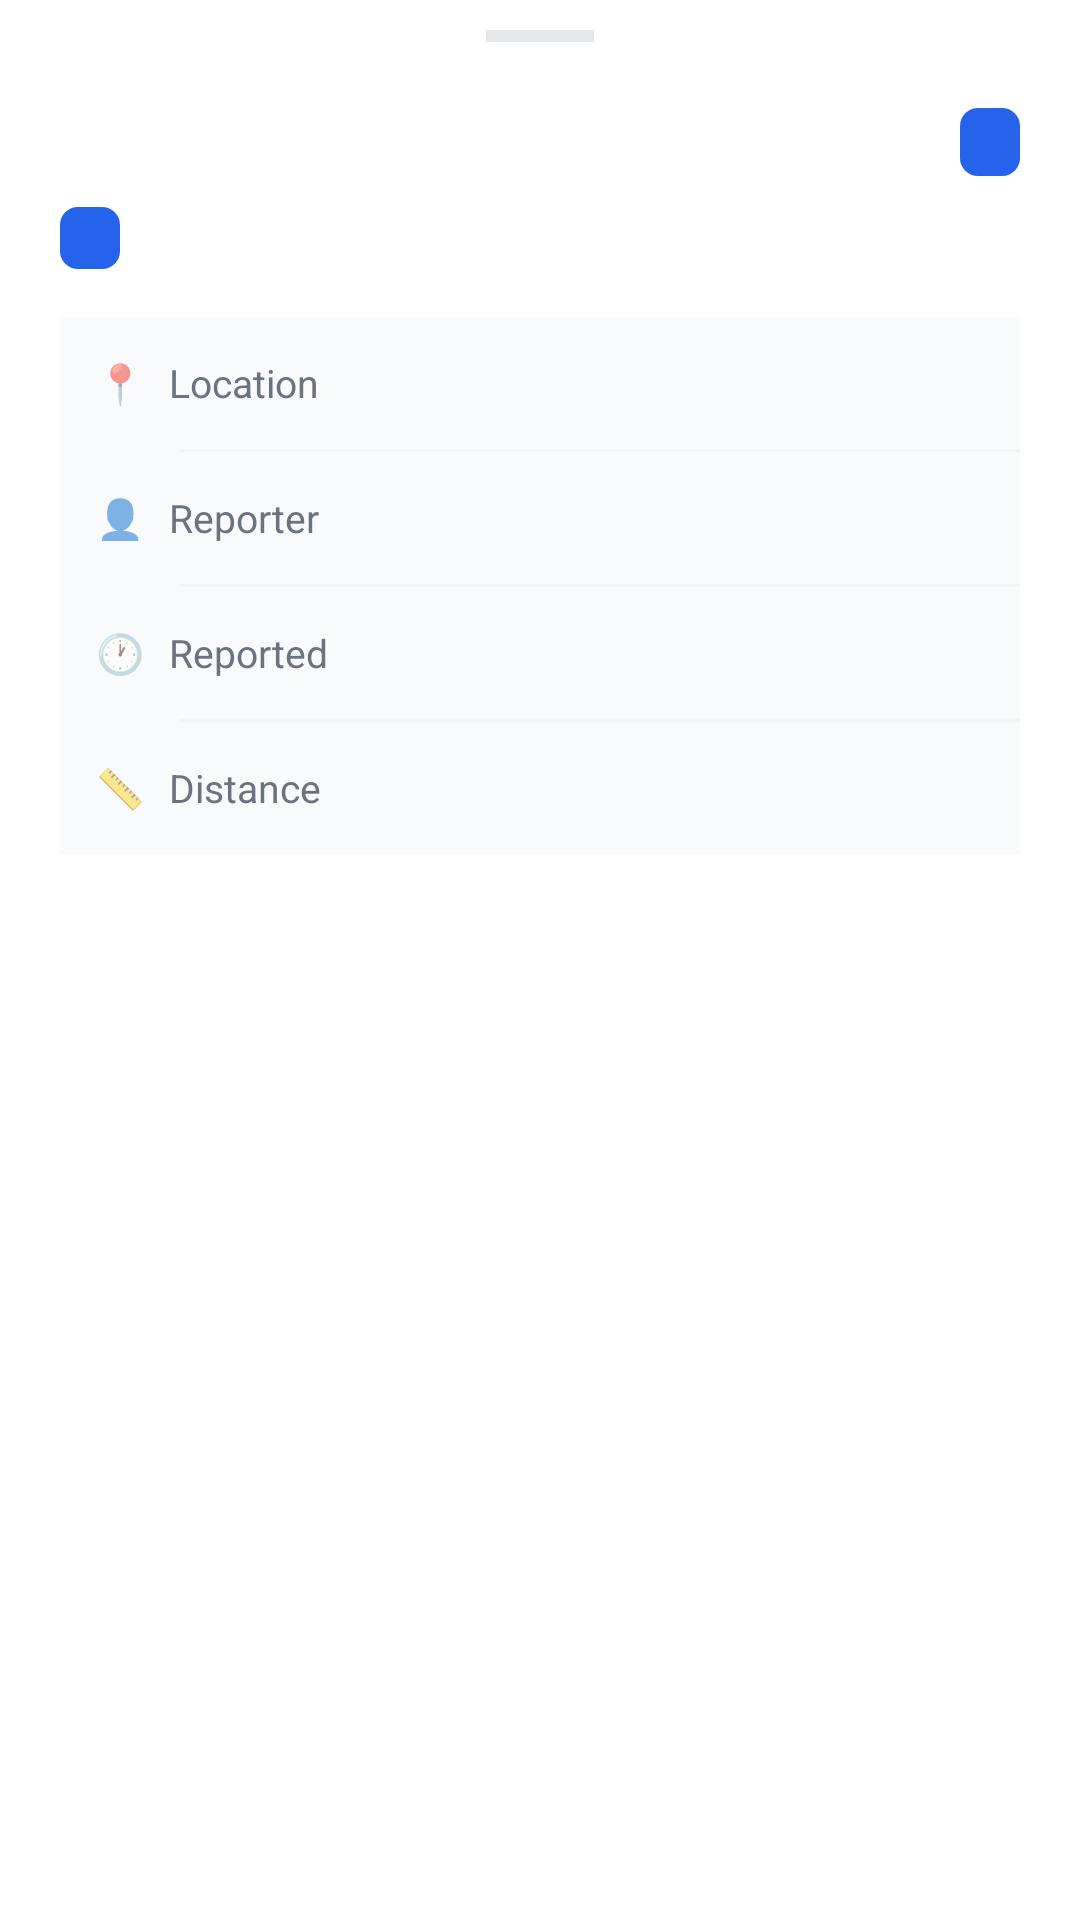

The Android layout XML behind this screen, and the referenced resources:
<!-- AndroidManifest.xml: application theme Theme.MDRRMO -->
<!-- res/layout/bottom_sheet_hazard_detail.xml -->
<?xml version="1.0" encoding="utf-8"?>
<LinearLayout
    xmlns:android="http://schemas.android.com/apk/res/android"
    xmlns:app="http://schemas.android.com/apk/res-auto"
    android:layout_width="match_parent"
    android:layout_height="wrap_content"
    android:orientation="vertical"
    android:background="@color/surface">

    
    <View
        android:layout_width="36dp"
        android:layout_height="4dp"
        android:layout_gravity="center_horizontal"
        android:layout_marginTop="10dp"
        android:layout_marginBottom="0dp"
        android:background="@color/border" />

    <ScrollView
        android:layout_width="match_parent"
        android:layout_height="wrap_content"
        android:overScrollMode="never">

        <LinearLayout
            android:layout_width="match_parent"
            android:layout_height="wrap_content"
            android:orientation="vertical"
            android:padding="20dp">

            
            <LinearLayout
                android:layout_width="match_parent"
                android:layout_height="wrap_content"
                android:orientation="horizontal"
                android:gravity="center_vertical"
                android:layout_marginBottom="8dp">

                <TextView
                    android:id="@+id/tvHazardName"
                    android:layout_width="0dp"
                    android:layout_height="wrap_content"
                    android:layout_weight="1"
                    android:textColor="@color/text_primary"
                    android:textSize="20sp"
                    android:textStyle="bold" />

                <TextView
                    android:id="@+id/tvRiskLevel"
                    android:layout_width="wrap_content"
                    android:layout_height="wrap_content"
                    android:paddingStart="10dp"
                    android:paddingEnd="10dp"
                    android:paddingTop="4dp"
                    android:paddingBottom="4dp"
                    android:textSize="11sp"
                    android:textStyle="bold"
                    android:textColor="@color/surface"
                    android:background="@drawable/bg_tag" />

            </LinearLayout>

            
            <TextView
                android:id="@+id/tvStatus"
                android:layout_width="wrap_content"
                android:layout_height="wrap_content"
                android:layout_marginBottom="16dp"
                android:paddingStart="10dp"
                android:paddingEnd="10dp"
                android:paddingTop="3dp"
                android:paddingBottom="3dp"
                android:textSize="11sp"
                android:textColor="@color/surface"
                android:background="@drawable/bg_tag" />

            
            <androidx.cardview.widget.CardView
                android:id="@+id/cardPhoto"
                android:layout_width="match_parent"
                android:layout_height="160dp"
                android:layout_marginBottom="16dp"
                android:visibility="gone"
                app:cardCornerRadius="10dp"
                app:cardElevation="0dp"
                app:strokeWidth="1dp"
                app:strokeColor="@color/border">

                <ImageView
                    android:id="@+id/ivHazardPhoto"
                    android:layout_width="match_parent"
                    android:layout_height="match_parent"
                    android:scaleType="centerCrop"
                    android:contentDescription="Hazard photo" />

            </androidx.cardview.widget.CardView>

            
            <LinearLayout
                android:layout_width="match_parent"
                android:layout_height="wrap_content"
                android:orientation="vertical"
                android:background="@color/background"
                android:layout_marginBottom="12dp">

                
                <LinearLayout
                    android:layout_width="match_parent"
                    android:layout_height="44dp"
                    android:orientation="horizontal"
                    android:gravity="center_vertical"
                    android:paddingStart="12dp"
                    android:paddingEnd="12dp">
                    <TextView
                        android:layout_width="wrap_content"
                        android:layout_height="wrap_content"
                        android:text="📍"
                        android:textSize="13sp"
                        android:layout_marginEnd="8dp" />
                    <TextView
                        android:layout_width="0dp"
                        android:layout_height="wrap_content"
                        android:layout_weight="1"
                        android:text="Location"
                        android:textColor="@color/text_secondary"
                        android:textSize="13sp" />
                    <TextView
                        android:id="@+id/tvLocation"
                        android:layout_width="wrap_content"
                        android:layout_height="wrap_content"
                        android:textColor="@color/text_primary"
                        android:textSize="13sp"
                        android:textStyle="bold" />
                </LinearLayout>

                <View android:layout_width="match_parent" android:layout_height="1dp"
                    android:background="@color/divider" android:layout_marginStart="40dp"/>

                
                <LinearLayout
                    android:layout_width="match_parent"
                    android:layout_height="44dp"
                    android:orientation="horizontal"
                    android:gravity="center_vertical"
                    android:paddingStart="12dp"
                    android:paddingEnd="12dp">
                    <TextView
                        android:layout_width="wrap_content"
                        android:layout_height="wrap_content"
                        android:text="👤"
                        android:textSize="13sp"
                        android:layout_marginEnd="8dp" />
                    <TextView
                        android:layout_width="0dp"
                        android:layout_height="wrap_content"
                        android:layout_weight="1"
                        android:text="Reporter"
                        android:textColor="@color/text_secondary"
                        android:textSize="13sp" />
                    <TextView
                        android:id="@+id/tvReporter"
                        android:layout_width="wrap_content"
                        android:layout_height="wrap_content"
                        android:textColor="@color/text_primary"
                        android:textSize="13sp"
                        android:textStyle="bold" />
                </LinearLayout>

                <View android:layout_width="match_parent" android:layout_height="1dp"
                    android:background="@color/divider" android:layout_marginStart="40dp"/>

                
                <LinearLayout
                    android:layout_width="match_parent"
                    android:layout_height="44dp"
                    android:orientation="horizontal"
                    android:gravity="center_vertical"
                    android:paddingStart="12dp"
                    android:paddingEnd="12dp">
                    <TextView
                        android:layout_width="wrap_content"
                        android:layout_height="wrap_content"
                        android:text="🕐"
                        android:textSize="13sp"
                        android:layout_marginEnd="8dp" />
                    <TextView
                        android:layout_width="0dp"
                        android:layout_height="wrap_content"
                        android:layout_weight="1"
                        android:text="Reported"
                        android:textColor="@color/text_secondary"
                        android:textSize="13sp" />
                    <TextView
                        android:id="@+id/tvDate"
                        android:layout_width="wrap_content"
                        android:layout_height="wrap_content"
                        android:textColor="@color/text_primary"
                        android:textSize="13sp"
                        android:textStyle="bold" />
                </LinearLayout>

                <View android:layout_width="match_parent" android:layout_height="1dp"
                    android:background="@color/divider" android:layout_marginStart="40dp"/>

                
                <LinearLayout
                    android:layout_width="match_parent"
                    android:layout_height="44dp"
                    android:orientation="horizontal"
                    android:gravity="center_vertical"
                    android:paddingStart="12dp"
                    android:paddingEnd="12dp">
                    <TextView
                        android:layout_width="wrap_content"
                        android:layout_height="wrap_content"
                        android:text="📏"
                        android:textSize="13sp"
                        android:layout_marginEnd="8dp" />
                    <TextView
                        android:layout_width="0dp"
                        android:layout_height="wrap_content"
                        android:layout_weight="1"
                        android:text="Distance"
                        android:textColor="@color/text_secondary"
                        android:textSize="13sp" />
                    <TextView
                        android:id="@+id/tvDistance"
                        android:layout_width="wrap_content"
                        android:layout_height="wrap_content"
                        android:textColor="@color/primary"
                        android:textSize="13sp"
                        android:textStyle="bold" />
                </LinearLayout>

            </LinearLayout>

            
            <LinearLayout
                android:id="@+id/layoutDescription"
                android:layout_width="match_parent"
                android:layout_height="wrap_content"
                android:orientation="vertical"
                android:visibility="gone">

                <TextView
                    android:layout_width="wrap_content"
                    android:layout_height="wrap_content"
                    android:text="Description"
                    android:textColor="@color/text_secondary"
                    android:textSize="11sp"
                    android:textStyle="bold"
                    android:letterSpacing="0.06"
                    android:layout_marginBottom="6dp" />

                <TextView
                    android:id="@+id/tvDescription"
                    android:layout_width="match_parent"
                    android:layout_height="wrap_content"
                    android:textColor="@color/text_secondary"
                    android:textSize="14sp"
                    android:lineSpacingMultiplier="1.5" />

            </LinearLayout>

            
            <View
                android:layout_width="match_parent"
                android:layout_height="16dp" />

        </LinearLayout>
    </ScrollView>
</LinearLayout>
<!-- resources referenced by this layout -->
<resources>
  <color name="background">#F9FAFB</color>
  <color name="border">#E5E7EB</color>
  <color name="divider">#F3F4F6</color>
  <color name="primary">#2563EB</color>
  <color name="surface">#FFFFFF</color>
  <color name="text_primary">#111827</color>
  <color name="text_secondary">#6B7280</color>
  <!-- drawable bg_tag (drawable) -->
  <?xml version="1.0" encoding="utf-8"?>
  <shape xmlns:android="http://schemas.android.com/apk/res/android"
      android:shape="rectangle">
      <solid android:color="#2563EB" />
      <corners android:radius="6dp" />
  </shape>
  <style name="Theme.MDRRMO" parent="Theme.MaterialComponents.Light.NoActionBar">
          <item name="colorPrimary">@color/primary</item>
          <item name="colorPrimaryDark">@color/primary_dark</item>
          <item name="colorAccent">@color/primary</item>
          <item name="android:windowBackground">@color/background</item>
          <item name="android:statusBarColor">@color/surface</item>
          
          <item name="android:windowLightStatusBar">true</item>
  
          
          <item name="materialCardViewStyle">@style/Widget.MDRRMO.CardView</item>
  
          
          <item name="materialButtonStyle">@style/Widget.MDRRMO.Button</item>
      </style>
  <color name="primary_dark">#1D4ED8</color>
  <style name="Widget.MDRRMO.CardView" parent="Widget.MaterialComponents.CardView">
          <item name="cardCornerRadius">@dimen/card_radius</item>
          <item name="cardElevation">0dp</item>       
          <item name="strokeWidth">1dp</item>
          <item name="strokeColor">@color/border</item>
          <item name="cardBackgroundColor">@color/surface</item>
      </style>
  <style name="Widget.MDRRMO.Button" parent="Widget.MaterialComponents.Button">
          <item name="android:minHeight">@dimen/button_height</item>
          <item name="cornerRadius">@dimen/button_radius</item>
          <item name="backgroundTint">@color/primary</item>
          <item name="android:textColor">@color/surface</item>
          <item name="android:textSize">@dimen/text_lg</item>
          <item name="android:letterSpacing">0</item>
      </style>
  <dimen name="card_radius">12dp</dimen>
  <dimen name="button_height">52dp</dimen>
  <dimen name="button_radius">10dp</dimen>
  <dimen name="text_lg">16sp</dimen>
</resources>
